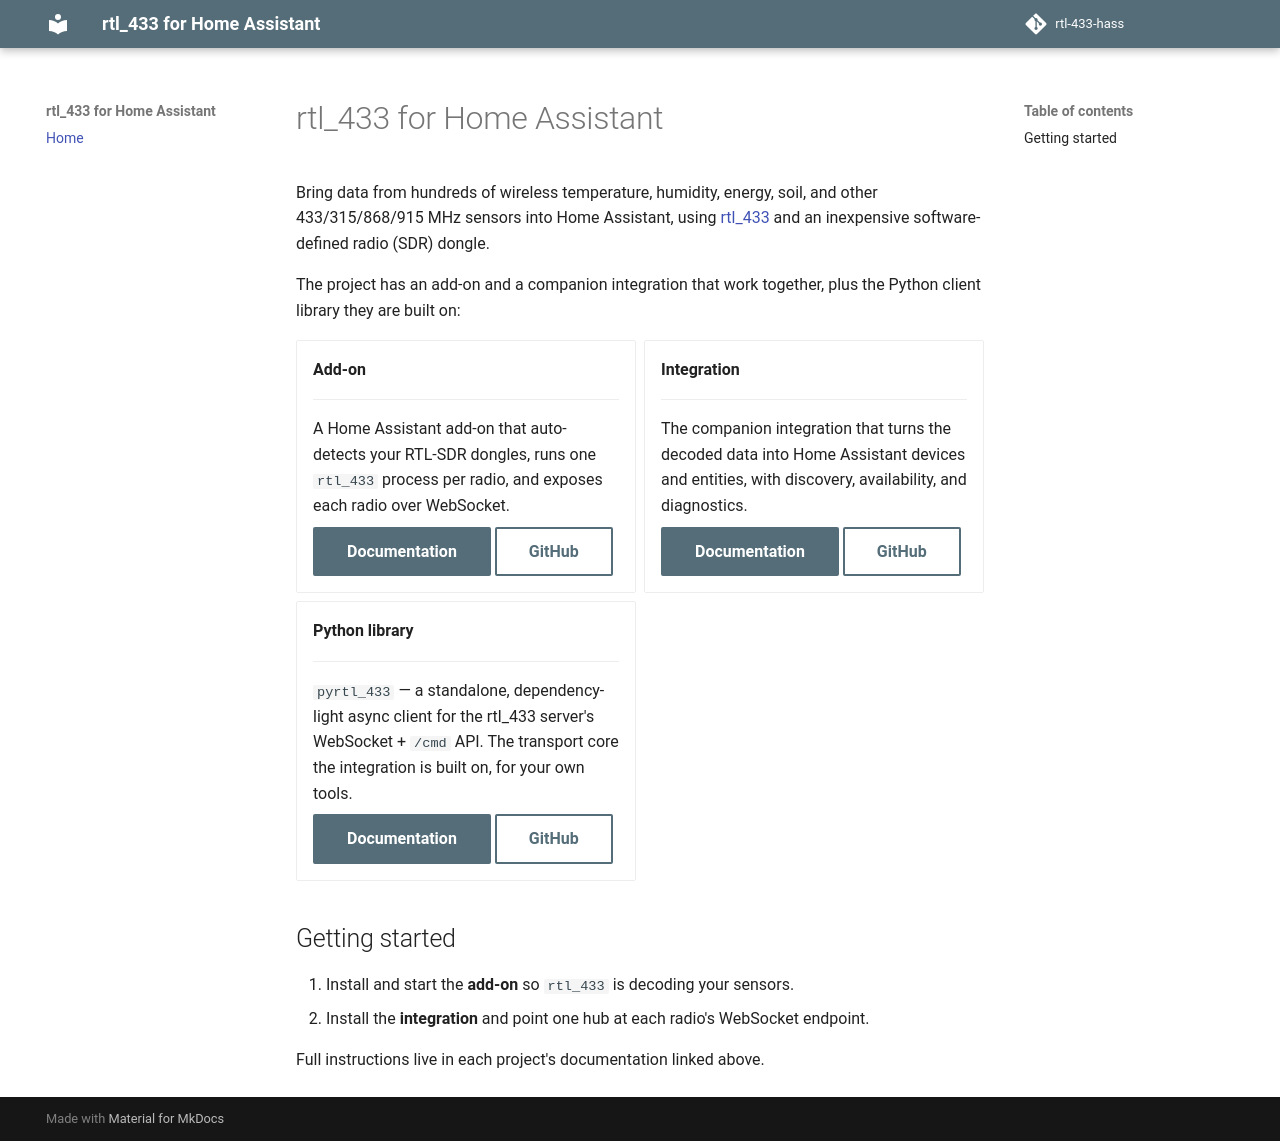

repository: rtl-433-hass/rtl-433-hass.github.io · page: index.html · generator: mkdocs

# rtl_433 for Home Assistant

Bring data from hundreds of wireless temperature, humidity, energy, soil, and
other 433/315/868/915 MHz sensors into Home Assistant, using
[rtl_433](https://github.com/merbanan/rtl_433) and an inexpensive
software-defined radio (SDR) dongle.

The project has an add-on and a companion integration that work together, plus
the Python client library they are built on:

<div class="grid cards" markdown>

-   __Add-on__

    ---

    A Home Assistant add-on that auto-detects your RTL-SDR dongles, runs one
    `rtl_433` process per radio, and exposes each radio over WebSocket.

    [Documentation](https://rtl-433-hass.github.io/rtl_433-hass-addons/latest/){ .md-button .md-button--primary }
    [GitHub](https://github.com/rtl-433-hass/rtl_433-hass-addons){ .md-button }

-   __Integration__

    ---

    The companion integration that turns the decoded data into Home Assistant
    devices and entities, with discovery, availability, and diagnostics.

    [Documentation](https://rtl-433-hass.github.io/rtl_433/latest/){ .md-button .md-button--primary }
    [GitHub](https://github.com/rtl-433-hass/rtl_433){ .md-button }

-   __Python library__

    ---

    `pyrtl_433` — a standalone, dependency-light async client for the rtl_433
    server's WebSocket + `/cmd` API. The transport core the integration is
    built on, for your own tools.

    [Documentation](https://rtl-433-hass.github.io/pyrtl_433/latest/){ .md-button .md-button--primary }
    [GitHub](https://github.com/rtl-433-hass/pyrtl_433){ .md-button }

</div>

## Getting started

1. Install and start the **add-on** so `rtl_433` is decoding your sensors.
2. Install the **integration** and point one hub at each radio's WebSocket
   endpoint.

Full instructions live in each project's documentation linked above.
